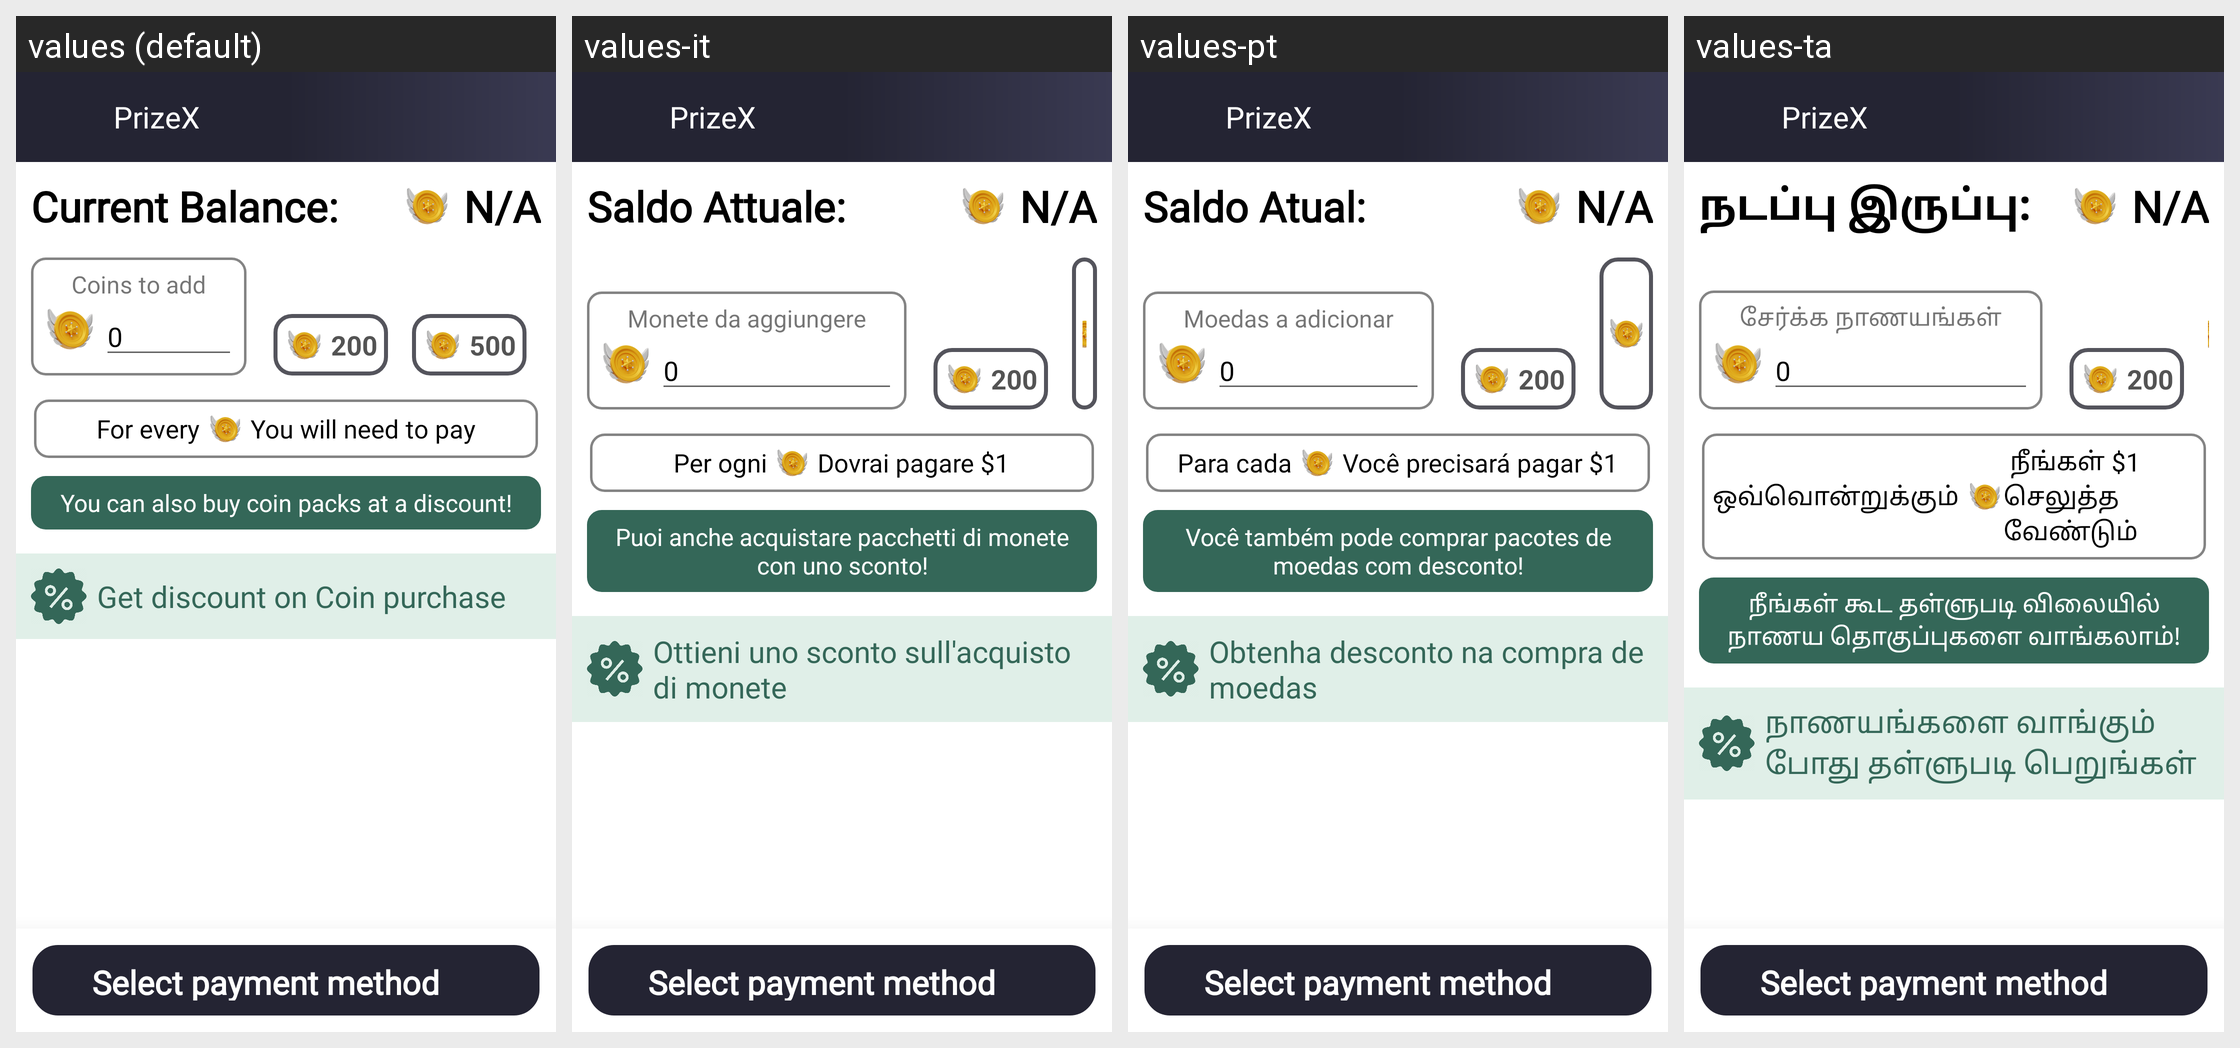

Strings drawn on this Android screen and how each of the app's shown locales translates them:
Android screen res/layout/activity_purchase_coins.xml rendered under 4 locales, left to right: values (default), values-it, values-pt, values-ta. Device: Nexus 5 (rendered at 1080×1920; each locale shown at half size, 540×960, under a caption strip naming it); theme AppTheme.
Other locales in the repository, not shown: values-ar, values-bn, values-de, values-es, values-fr, values-hi, values-te, values-ur.
Strings drawn on this screen, with the default value and each locale's value (text and hints the layout hard-codes, and strings that could not be matched under every locale, appear in the picture but are not listed):

curr_bal
  values: Current Balance:
  values-it: Saldo Attuale:
  values-pt: Saldo Atual:
  values-ta: நடப்பு இருப்பு:

coinstoadd
  values: Coins to add
  values-it: Monete da aggiungere
  values-pt: Moedas a adicionar
  values-ta: சேர்க்க நாணயங்கள்

forevery
  values: For every 
  values-it: Per ogni 
  values-pt: Para cada 
  values-ta: ஒவ்வொன்றுக்கும் 

coinvalue
  values:  You will need to pay
  values-it:  Dovrai pagare $1
  values-pt:  Você precisará pagar $1
  values-ta:  நீங்கள் $1 செலுத்த வேண்டும்

youcanalso
  values: You can also buy coin packs at a discount!
  values-it: Puoi anche acquistare pacchetti di monete con uno sconto!
  values-pt: Você também pode comprar pacotes de moedas com desconto!
  values-ta: நீங்கள் கூட தள்ளுபடி விலையில் நாணய தொகுப்புகளை வாங்கலாம்!

getdiscount
  values: Get discount on Coin purchase
  values-it: Ottieni uno sconto sull'acquisto di monete
  values-pt: Obtenha desconto na compra de moedas
  values-ta: நாணயங்களை வாங்கும் போது தள்ளுபடி பெறுங்கள்

select_payment_method
  values: Select payment method
  values-it: Select payment method  [not translated; the default value is used]
  values-pt: Select payment method  [not translated; the default value is used]
  values-ta: Select payment method  [not translated; the default value is used]

app_name
  values: PrizeX
  values-it: PrizeX  [not translated; the default value is used]
  values-pt: PrizeX  [not translated; the default value is used]
  values-ta: PrizeX  [not translated; the default value is used]
